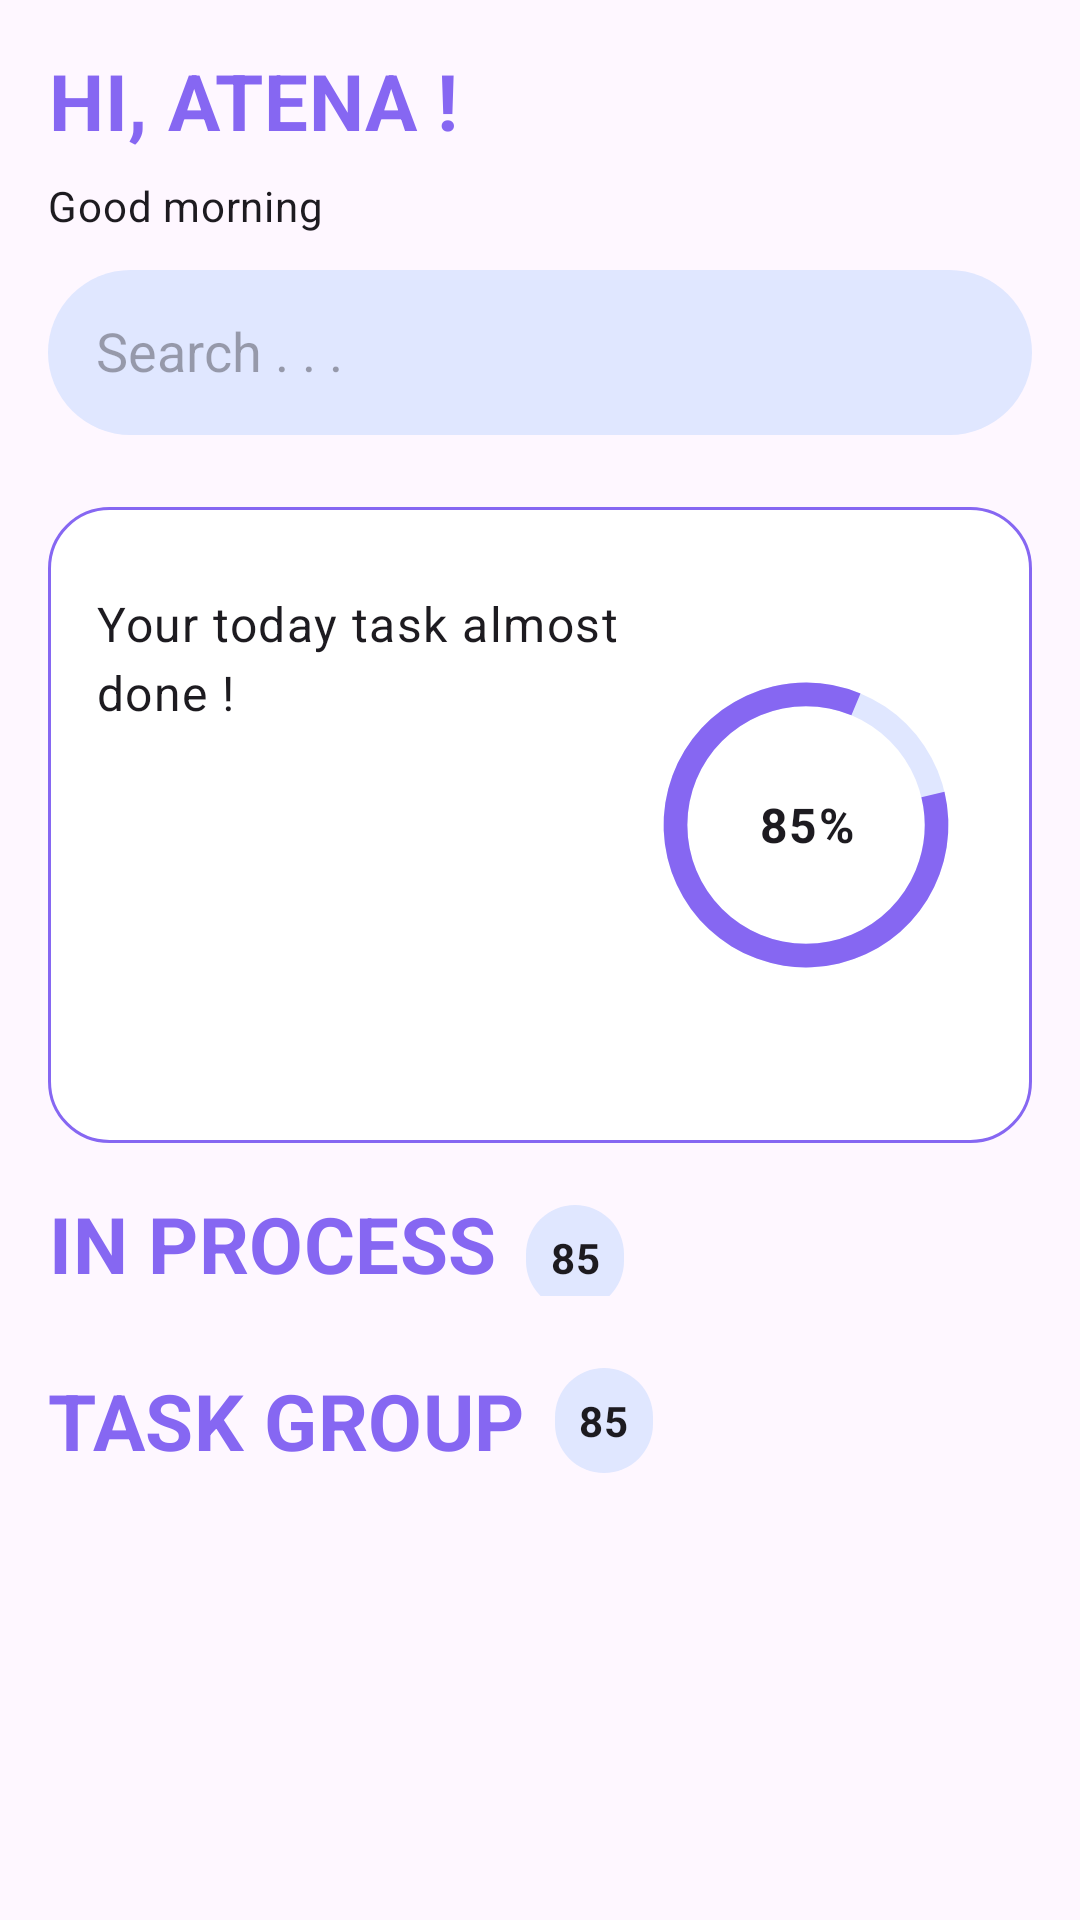

Produce the Android XML layout that renders to this screen, including the resource entries it uses.
<!-- AndroidManifest.xml: application theme Theme.ToDoListApp -->
<!-- res/layout/fragment_index.xml -->
<?xml version="1.0" encoding="utf-8"?>
<androidx.constraintlayout.widget.ConstraintLayout xmlns:android="http://schemas.android.com/apk/res/android"
    android:layout_width="match_parent"
    android:layout_height="match_parent"
    xmlns:app="http://schemas.android.com/apk/res-auto"
    android:orientation="vertical"
    android:padding="16dp">

    <ScrollView
        android:layout_width="match_parent"
        android:layout_height="match_parent">
        <LinearLayout
            android:layout_width="match_parent"
            android:layout_height="wrap_content"
            android:orientation="vertical">

            <TextView
                android:id="@+id/txt_Wellcome"
                android:layout_width="wrap_content"
                android:layout_height="wrap_content"
                android:text="Hi, Atena !"
                style="@style/Heading4"/>

            <TextView
                android:id="@+id/txt_Wellcome_2"
                android:layout_marginTop="8dp"
                android:layout_width="wrap_content"
                android:layout_height="wrap_content"
                style="@style/Body2"
                android:text="Good morning"/>

            <EditText
                android:id="@+id/Search"
                android:layout_marginTop="12dp"
                android:layout_width="match_parent"
                android:layout_height="55dp"
                android:hint="@string/Search"
                android:drawableStart="@drawable/search"
                android:drawablePadding="16dp"
                android:drawableTint="@color/dark_purple"
                style="@style/SearchBar"
                android:padding="16dp"
                android:background="@drawable/bg_edt_search"/>

            <LinearLayout
                android:layout_width="match_parent"
                android:layout_height="wrap_content"
                android:background="@drawable/bg_detail_task_day"
                android:orientation="horizontal"
                android:padding="16dp"
                android:layout_marginTop="24dp"
                android:weightSum="5"
                android:layout_gravity="center">

                <androidx.constraintlayout.widget.ConstraintLayout
                    android:layout_width="0dp"
                    android:layout_height="180dp"
                    android:orientation="vertical"
                    android:layout_gravity="center_vertical"
                    android:layout_weight="3">

                    <TextView
                        android:id="@+id/txt_guess"
                        android:layout_width="wrap_content"
                        android:layout_height="wrap_content"
                        android:text="Your today task almost done !"
                        style="@style/Body1"
                        app:layout_constraintTop_toTopOf="parent"
                        app:layout_constraintStart_toStartOf="parent"
                        android:layout_marginTop="12dp"/>

                    <Button
                        android:id="@+id/btn_viewAllTaskToday"
                        style="@style/Button"
                        android:layout_width="wrap_content"
                        android:layout_height="wrap_content"
                        android:layout_gravity="bottom"
                        android:text="@string/ViewTask"
                        android:layout_marginTop="24dp"
                        android:layout_marginStart="16dp"
                        android:layout_marginEnd="16dp"
                        app:layout_constraintTop_toTopOf="@+id/txt_guess"
                        app:layout_constraintBottom_toBottomOf="parent"
                        app:layout_constraintStart_toStartOf="parent"
                        app:layout_constraintEnd_toEndOf="parent"/>

                </androidx.constraintlayout.widget.ConstraintLayout>

                <FrameLayout
                    android:layout_width="0dp"
                    android:layout_height="match_parent"
                    android:layout_weight="2"
                    android:gravity="center">

                    <ProgressBar
                        android:id="@+id/progressCircular"
                        style="?android:attr/progressBarStyle"
                        android:layout_width="match_parent"
                        android:layout_height="match_parent"
                        android:indeterminateOnly="false"
                        android:progress="85"
                        android:max="100"
                        android:progressDrawable="@drawable/bg_process_bar"/>

                    <TextView
                        android:id="@+id/tvProgress"
                        android:layout_width="wrap_content"
                        android:layout_height="wrap_content"
                        android:text="85%"
                        style="@style/Body1"
                        android:textStyle="bold"
                        android:gravity="center"
                        android:layout_gravity="center"/>
                </FrameLayout>
            </LinearLayout>


        <LinearLayout
            android:layout_width="match_parent"
            android:layout_height="wrap_content"
            android:orientation="vertical"
            android:layout_marginTop="16dp">

            <LinearLayout
                android:layout_width="match_parent"
                android:layout_height="wrap_content"
                android:orientation="horizontal">

                <TextView
                    android:layout_width="wrap_content"
                    android:layout_height="wrap_content"
                    android:text="@string/InProcess"
                    style="@style/Heading4"/>

                <TextView
                    android:id="@+id/txtValueInProcess"
                    android:layout_width="wrap_content"
                    android:layout_height="wrap_content"
                    android:text="85"
                    android:padding="8dp"
                    style="@style/Body2"
                    android:textStyle="bold"
                    android:gravity="center"
                    android:layout_marginStart="10dp"
                    android:background="@drawable/bg_edt_search"/>
            </LinearLayout>

            <androidx.recyclerview.widget.RecyclerView
                android:id="@+id/rcv_InProcess"
                android:layout_width="match_parent"
                android:layout_height="wrap_content"
                android:layout_marginTop="8dp"/>


        </LinearLayout>

            <LinearLayout
                android:layout_width="match_parent"
                android:layout_height="wrap_content"
                android:orientation="vertical"
                android:layout_marginTop="16dp">

                <LinearLayout
                    android:layout_width="match_parent"
                    android:layout_height="wrap_content"
                    android:orientation="horizontal">

                    <TextView
                        android:layout_width="wrap_content"
                        android:layout_height="wrap_content"
                        android:text="@string/TaskGroup"
                        style="@style/Heading4"/>

                    <TextView
                        android:id="@+id/txtValueTaskGroup"
                        android:layout_width="wrap_content"
                        android:layout_height="wrap_content"
                        android:text="85"
                        android:padding="8dp"
                        style="@style/Body2"
                        android:textStyle="bold"
                        android:layout_gravity="center"
                        android:layout_marginStart="10dp"
                        android:background="@drawable/bg_edt_search"/>
                </LinearLayout>

                <androidx.recyclerview.widget.RecyclerView
                    android:id="@+id/rcv_TaskGroup"
                    android:layout_width="match_parent"
                    android:layout_height="wrap_content"
                    android:layout_marginTop="8dp"
                    android:padding="4dp"/>


            </LinearLayout>

        </LinearLayout>

    </ScrollView>

</androidx.constraintlayout.widget.ConstraintLayout>
<!-- resources referenced by this layout -->
<resources>
  <color name="dark_purple">#8667F2</color>
  <!-- drawable bg_detail_task_day (drawable) -->
  <?xml version="1.0" encoding="utf-8"?>
  <selector xmlns:android="http://schemas.android.com/apk/res/android">
      <item>
          <shape android:layout_width="wrap_content" android:shape="rectangle">
  
              <corners android:radius="20dp" />
              <solid android:color="@color/white" />
              <stroke android:width="1dp" android:color="@color/dark_purple" />
          </shape>
      </item>
  </selector>
  <!-- drawable bg_edt_search (drawable) -->
  <?xml version="1.0" encoding="utf-8"?>
  <selector xmlns:android="http://schemas.android.com/apk/res/android">
  
      <item>
          <shape android:shape="rectangle">
              <solid android:color="@color/light_purple"/>
              <corners android:radius="40dp"/>
          </shape>
      </item>
  </selector>
  <!-- drawable bg_process_bar (drawable) -->
  <layer-list xmlns:android="http://schemas.android.com/apk/res/android">
  
      <item>
          <shape android:shape="ring"
              android:thicknessRatio="15"
              android:useLevel="false">
              <solid android:color="@color/light_purple"/> 
          </shape>
      </item>
      <item >
          <rotate
              android:fromDegrees="-90"
              android:toDegrees="0">
              <shape android:shape="ring"
                  android:thicknessRatio="15"
                  android:useLevel="true">
                  <solid android:color="@color/dark_purple"/>
              </shape>
          </rotate>
      </item>
  </layer-list>
  <string name="InProcess">In Process</string>
  <string name="Search">Search . . .</string>
  <string name="TaskGroup">Task Group</string>
  <string name="ViewTask">View Task</string>
  <style name="Body1" parent="TextAppearance.MaterialComponents.Body1">
          <item name="android:textSize">16sp</item>
          <item name="android:lineSpacingExtra">4dp</item>
          <item name="android:fontFamily">serif</item>
      </style>
  <style name="Body2" parent="TextAppearance.MaterialComponents.Body2">
          <item name="android:textSize">14sp</item>
          <item name="android:lineSpacingExtra">4dp</item>
          <item name="android:fontFamily">serif</item>
      </style>
  <style name="Button" parent="Widget.MaterialComponents.Button">
          <item name="background">@drawable/bg_button</item>
          <item name="android:backgroundTint">@color/dark_purple</item>
          <item name="android:textColor">@color/white</item>
          <item name="android:textStyle">bold</item>
          <item name="android:textSize">16sp</item>
          <item name="android:textAllCaps">true</item>
      </style>
  <style name="Heading4" parent="TextAppearance.MaterialComponents.Headline4">
          <item name="android:textStyle">bold</item>
          <item name="android:textSize">26sp</item>
          <item name="android:textAllCaps">true</item>
          <item name="android:textAlignment">center</item>
          <item name="android:fontFamily">serif</item>
          <item name="android:textColor">@color/dark_purple</item>
      </style>
  <style name="SearchBar" parent="ShapeAppearanceOverlay.Material3.SearchBar">
          android:textColorHint="@color/dark_purple"
          android:textColor="@color/dark_purple"
      </style>
  <style name="Theme.ToDoListApp" parent="Base.Theme.ToDoListApp" />
  <color name="white">#FFFFFFFF</color>
  <color name="light_purple">#E0E7FF</color>
  <!-- drawable bg_button (drawable) -->
  <?xml version="1.0" encoding="utf-8"?>
  <layer-list xmlns:android="http://schemas.android.com/apk/res/android">
  
      <item>
          <shape>
              <corners android:radius="10dp"/>
              <solid android:color="@color/dark_purple"/>
          </shape>
      </item>
  
  </layer-list>
  <style name="Base.Theme.ToDoListApp" parent="Theme.Material3.Light.NoActionBar">
          <item name="android:windowFullscreen">true</item>
          
          
      </style>
</resources>
